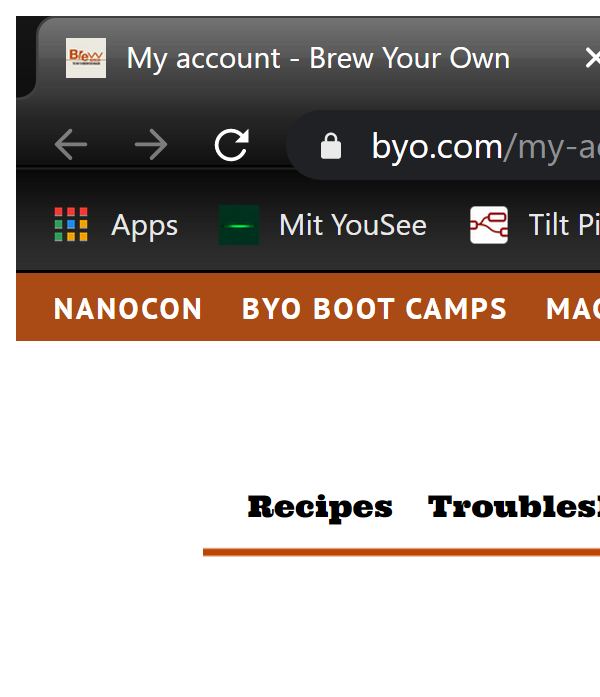
Task: Udacity RPA Nanodegree capstone project - scraping beer recipes.
Workflow: Dispatcher

Step 1: Attach Browser 'chrome.exe My' in window '* - Brew Your Own' (chrome.exe)
